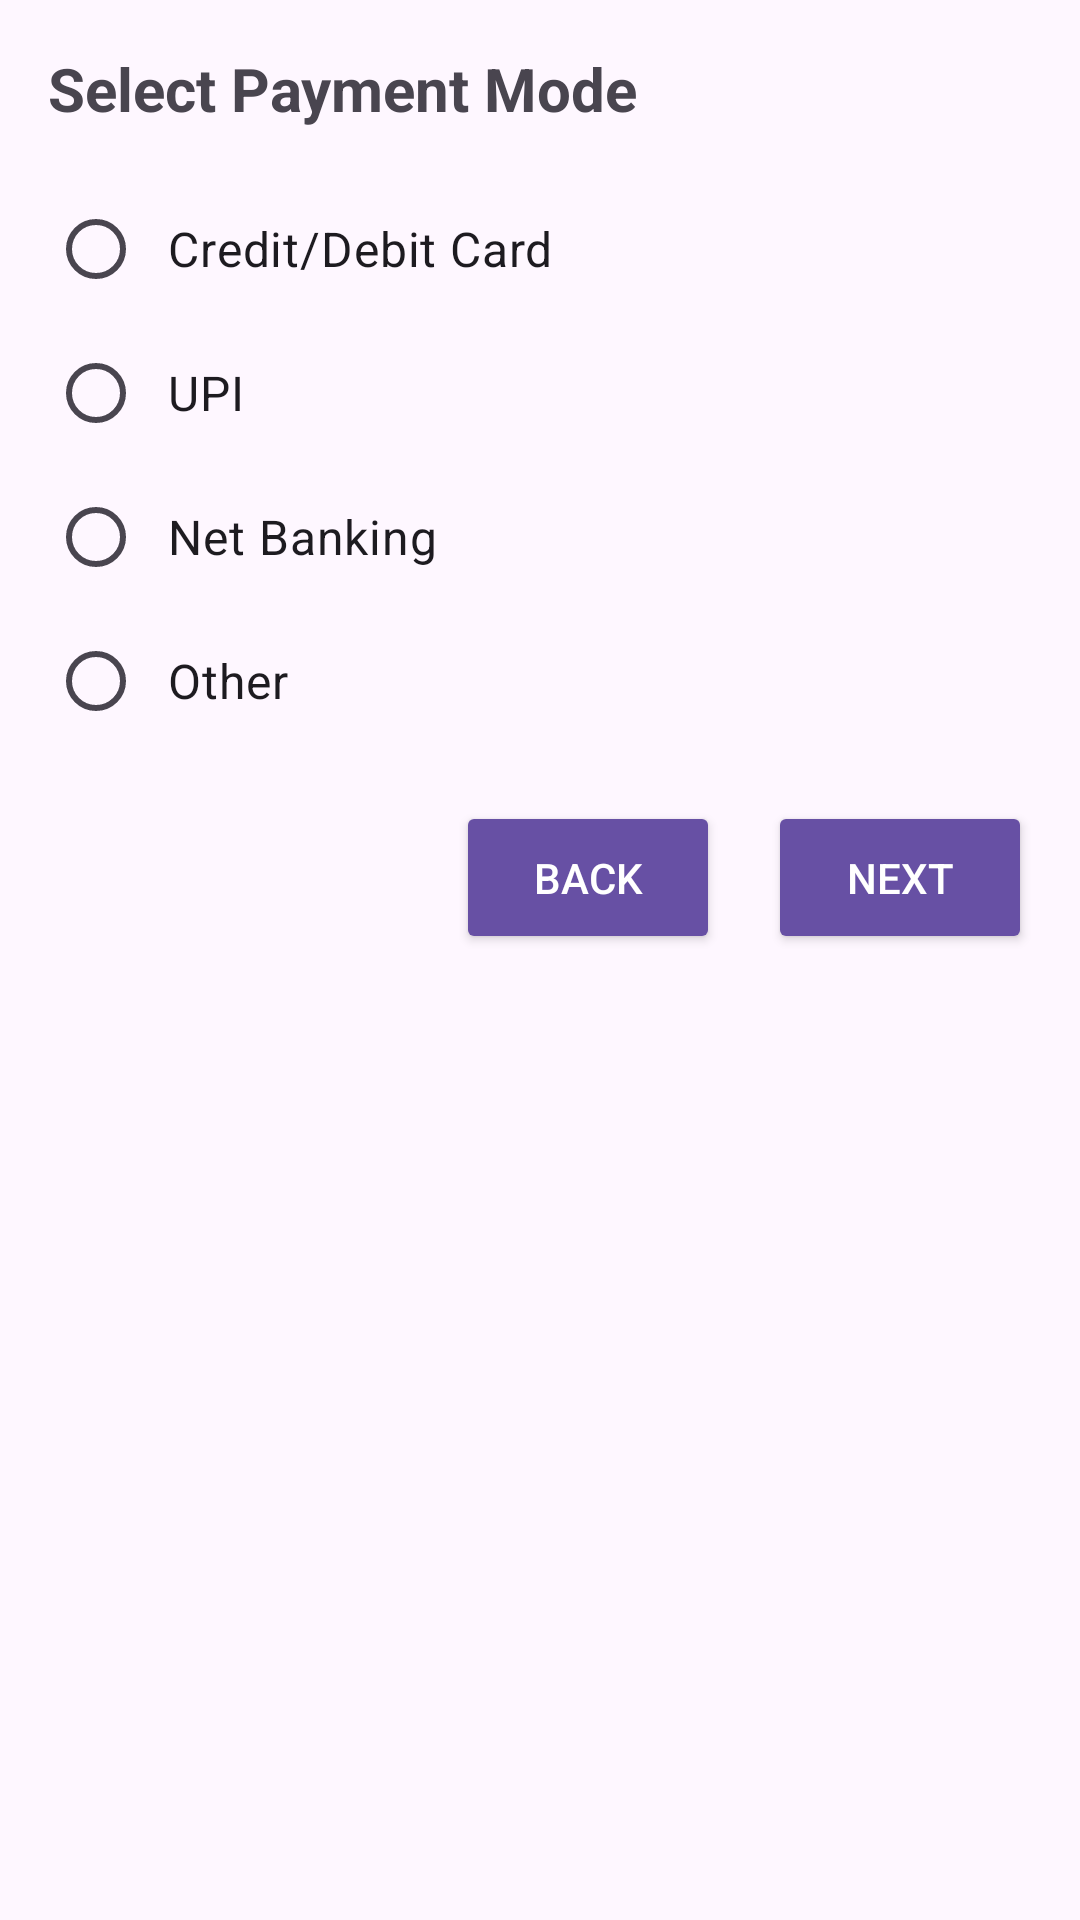

Here is an Android app screen rendered from its layout file. Give the layout XML and the strings, colors and styles it references.
<!-- AndroidManifest.xml: application theme Theme.SupportForCustomer -->
<!-- res/layout/fragment_step3.xml -->
<?xml version="1.0" encoding="utf-8"?>
<FrameLayout xmlns:android="http://schemas.android.com/apk/res/android"
    xmlns:tools="http://schemas.android.com/tools"
    android:layout_width="match_parent"
    android:layout_height="match_parent"
    tools:context=".Step3Fragment">

    
    <ScrollView
        android:layout_width="match_parent"
        android:layout_height="match_parent"
        android:padding="16dp">

        <LinearLayout
            android:layout_width="match_parent"
            android:layout_height="wrap_content"
            android:orientation="vertical">

            <TextView
                android:layout_width="wrap_content"
                android:layout_height="wrap_content"
                android:text="@string/select_payment_mode"
                android:textSize="20sp"
                android:textStyle="bold"
                android:layout_marginBottom="16dp"/>

            <RadioGroup
                android:id="@+id/paymentModeGroup"
                android:layout_width="match_parent"
                android:layout_height="wrap_content"
                android:layout_marginBottom="16dp">

                <RadioButton
                    android:id="@+id/rbCreditDebit"
                    android:layout_width="wrap_content"
                    android:layout_height="wrap_content"
                    android:text="@string/credit_debit_card"
                    android:padding="8dp"
                    android:textSize="16sp"/>

                <RadioButton
                    android:id="@+id/rbUPI"
                    android:layout_width="wrap_content"
                    android:layout_height="wrap_content"
                    android:text="UPI"
                    android:padding="8dp"
                    android:textSize="16sp"/>

                <RadioButton
                    android:id="@+id/rbNetBanking"
                    android:layout_width="wrap_content"
                    android:layout_height="wrap_content"
                    android:text="Net Banking"
                    android:padding="8dp"
                    android:textSize="16sp"/>

                <RadioButton
                    android:id="@+id/rbOther"
                    android:layout_width="wrap_content"
                    android:layout_height="wrap_content"
                    android:text="Other"
                    android:padding="8dp"
                    android:textSize="16sp"/>
            </RadioGroup>

            <EditText
                android:id="@+id/cardDetails"
                android:layout_width="match_parent"
                android:layout_height="wrap_content"
                android:hint="Enter Card Details"
                android:visibility="gone"
                android:background="@drawable/rounded_edittext"
                android:padding="16dp"
                android:textSize="16sp"
                android:layout_marginBottom="16dp"/>

            <LinearLayout
                android:layout_width="match_parent"
                android:layout_height="wrap_content"
                android:orientation="horizontal"
                android:gravity="end">

                <Button
                    android:id="@+id/backButton"
                    android:text="Back"
                    android:layout_width="wrap_content"
                    android:layout_height="wrap_content"
                    android:backgroundTint="?attr/colorPrimary"
                    android:textColor="@android:color/white"
                    android:padding="16dp"/>

                <Button
                    android:id="@+id/nextButton"
                    android:text="Next"
                    android:layout_width="wrap_content"
                    android:layout_height="wrap_content"
                    android:backgroundTint="?attr/colorPrimary"
                    android:textColor="@android:color/white"
                    android:padding="16dp"
                    android:layout_marginStart="16dp"/>
            </LinearLayout>

        </LinearLayout>
    </ScrollView>
</FrameLayout>
<!-- resources referenced by this layout -->
<resources>
  <!-- drawable rounded_edittext (drawable) -->
  <?xml version="1.0" encoding="utf-8"?>
  <shape xmlns:android="http://schemas.android.com/apk/res/android"
      android:shape="rectangle">
      <corners android:radius="16dp" />
      <solid android:color="@android:color/white"/> 
      <stroke android:width="1dp" android:color="#CCCCCC"/> 
  </shape>
  <string name="credit_debit_card">Credit/Debit Card</string>
  <string name="select_payment_mode">Select Payment Mode</string>
  <style name="Theme.SupportForCustomer" parent="Base.Theme.SupportForCustomer" />
  <style name="Base.Theme.SupportForCustomer" parent="Theme.Material3.DayNight.NoActionBar">
          
          
      </style>
</resources>
